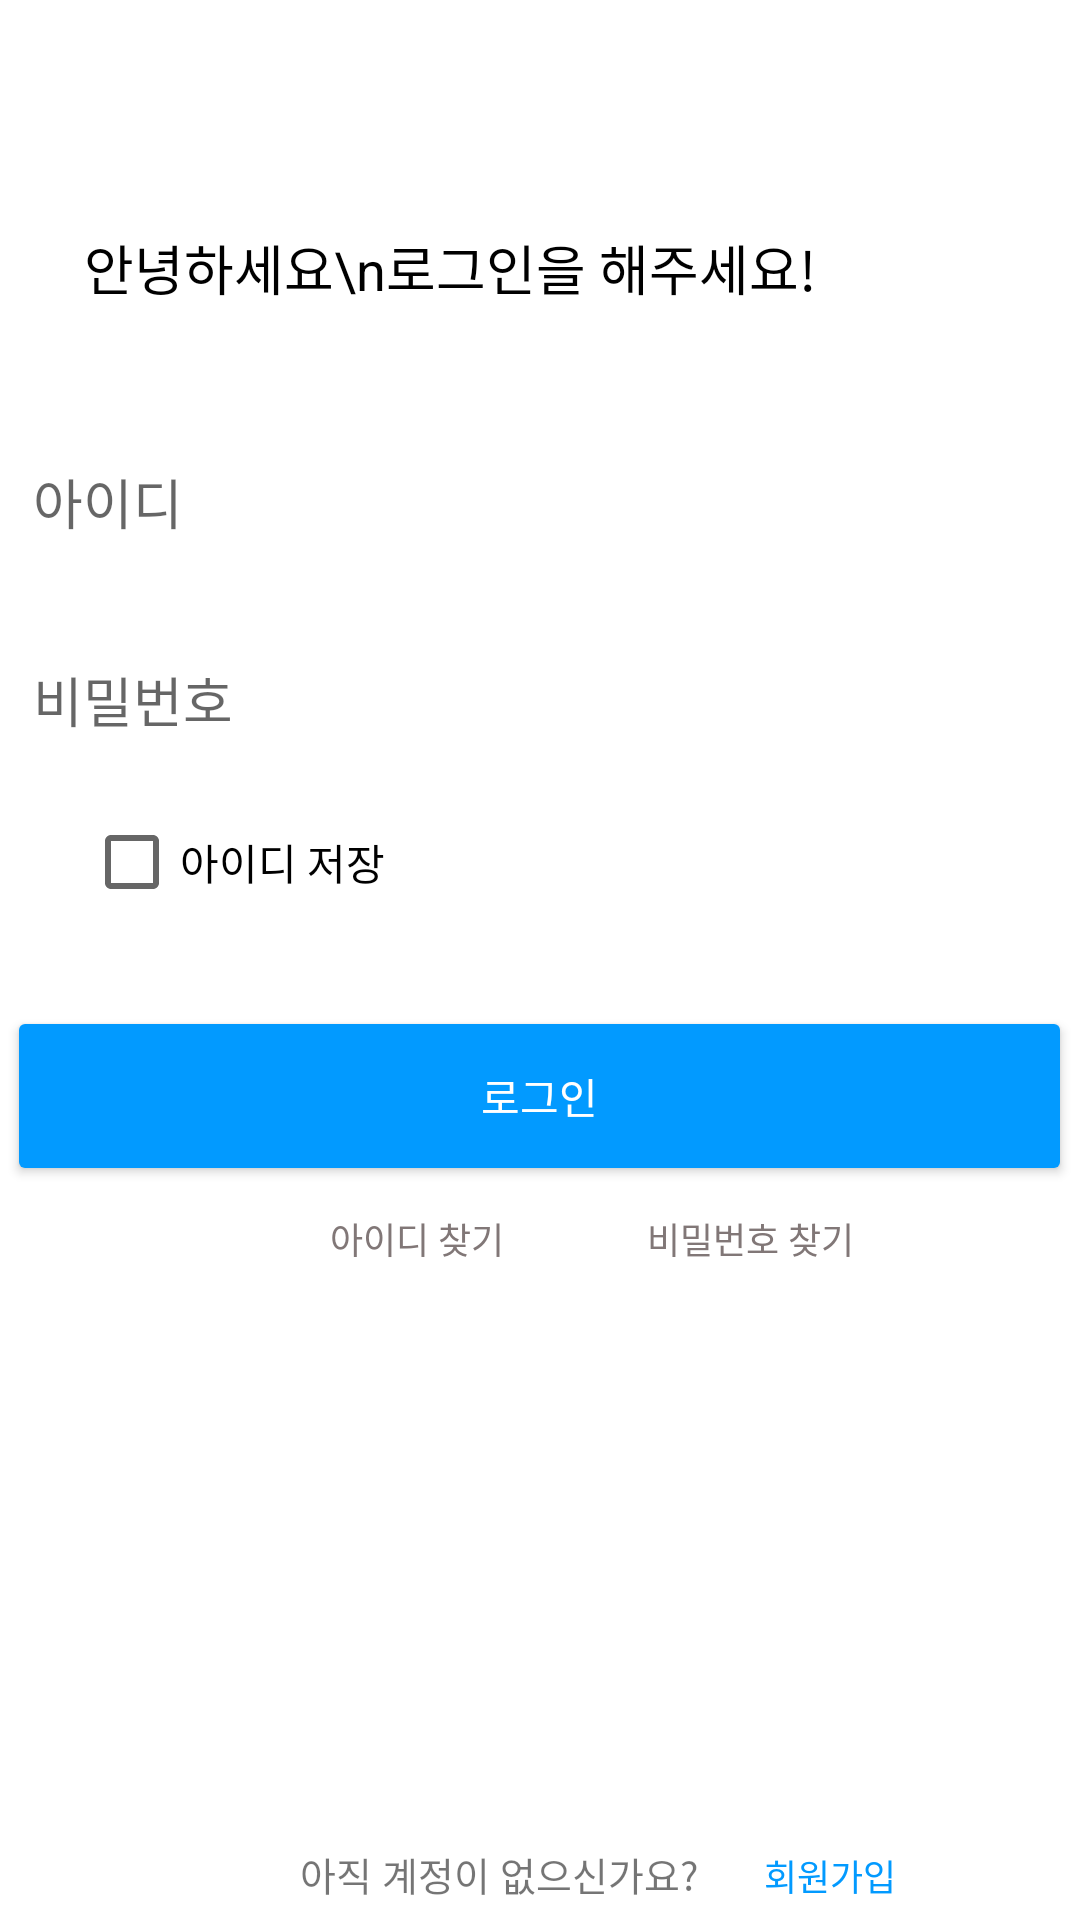

Reconstruct the res/layout file that produces this screen, plus the resources it refers to.
<!-- AndroidManifest.xml: application theme Theme.CJproject -->
<!-- res/layout/login_main.xml -->
<?xml version="1.0" encoding="utf-8"?>
<androidx.constraintlayout.widget.ConstraintLayout xmlns:android="http://schemas.android.com/apk/res/android"
    xmlns:app="http://schemas.android.com/apk/res-auto"
    xmlns:tools="http://schemas.android.com/tools"
    android:layout_width="match_parent"
    android:layout_height="match_parent"
    tools:context="com.example.cjproject.login.Login_main">

    <LinearLayout
        android:layout_width="match_parent"
        android:layout_height="match_parent"
        android:orientation="vertical"
       >

        <TextView
            android:id="@+id/textview_1"
            android:layout_width="310dp"
            android:layout_height="wrap_content"
            android:layout_marginLeft="28dp"
            android:layout_marginTop="76dp"
            android:text="안녕하세요\n로그인을 해주세요!"
            android:textColor="#000000"
            android:textSize="18sp" />

        <EditText
            android:id="@+id/edittext_id"
            android:layout_width="355dp"
            android:layout_height="60dp"
            android:layout_gravity="center"
            android:layout_marginTop="35dp"
            android:background="@drawable/border"
            android:hint="  아이디" />

        <EditText
            android:id="@+id/edittext_password"
            android:layout_width="355dp"
            android:layout_height="60dp"
            android:layout_gravity="center"
            android:layout_marginTop="6dp"
            android:background="@drawable/border"
            android:hint="  비밀번호" />

        <CheckBox
            android:id="@+id/checkbox_saveid"
            android:layout_width="wrap_content"
            android:layout_height="wrap_content"
            android:layout_marginLeft="28dp"
            android:text="아이디 저장" />

        on

        <Button
            android:id="@+id/button_login2"
            android:layout_width="355dp"
            android:layout_height="60dp"
            android:layout_gravity="center"
            android:layout_marginTop="24dp"
            android:backgroundTint="#029AFF"
            android:text="로그인"
            android:textColor="#FFFFFF"
            android:textSize="14sp" />


        <LinearLayout
            android:layout_width="match_parent"
            android:layout_height="wrap_content"
            android:orientation="horizontal">

            <Button
                android:id="@+id/button_findid"
                android:layout_width="wrap_content"
                android:layout_height="35dp"
                android:layout_marginLeft="95dp"
                android:background="#00ff0000"
                android:text="아이디 찾기"
                android:textColor="#817777"
                android:textSize="12sp"

                />

            <Button
                android:id="@+id/button_findpassword"
                android:layout_width="wrap_content"
                android:layout_height="35dp"
                android:layout_marginLeft="23dp"
                android:background="#00ff0000"
                android:text="비밀번호 찾기"
                android:textColor="#817777"
                android:textSize="12sp" />

        </LinearLayout>

        <LinearLayout
            android:layout_width="match_parent"
            android:layout_height="wrap_content"
            android:layout_marginTop="180dp"
            android:orientation="horizontal">

            <TextView
                android:layout_width="wrap_content"
                android:layout_height="wrap_content"

                android:layout_marginLeft="100dp"
                android:text="아직 계정이 없으신가요?"
                android:textSize="13sp" />

            <Button
                android:layout_width="wrap_content"
                android:layout_height="wrap_content"
                android:background="#00ff0000"
                android:text="회원가입"
                android:textColor="#029aff"
                android:textSize="12sp" />
        </LinearLayout>

    </LinearLayout>


</androidx.constraintlayout.widget.ConstraintLayout>
<!-- resources referenced by this layout -->
<resources>
  <style name="Theme.CJproject" parent="Theme.MaterialComponents.DayNight.DarkActionBar">
          
          <item name="colorPrimary">@color/purple_500</item>
          <item name="colorPrimaryVariant">@color/purple_700</item>
          <item name="colorOnPrimary">@color/white</item>
          
          <item name="colorSecondary">@color/teal_200</item>
          <item name="colorSecondaryVariant">@color/teal_700</item>
          <item name="colorOnSecondary">@color/black</item>
          
          <item name="android:statusBarColor" tools:targetApi="l">?attr/colorPrimaryVariant</item>
          
          <item name="windowActionBar">false</item>
          <item name="windowNoTitle">true</item>
      </style>
  <!-- not gathered from this repository: default colours our renderer supplied (Android Studio template values) -->
  <color name="purple_500">#FF6200EE</color>
  <color name="purple_700">#FF3700B3</color>
  <color name="teal_200">#FF03DAC5</color>
  <color name="teal_700">#FF018786</color>
  <color name="black">#FF000000</color>
  <color name="white">#FFFFFFFF</color>
</resources>
